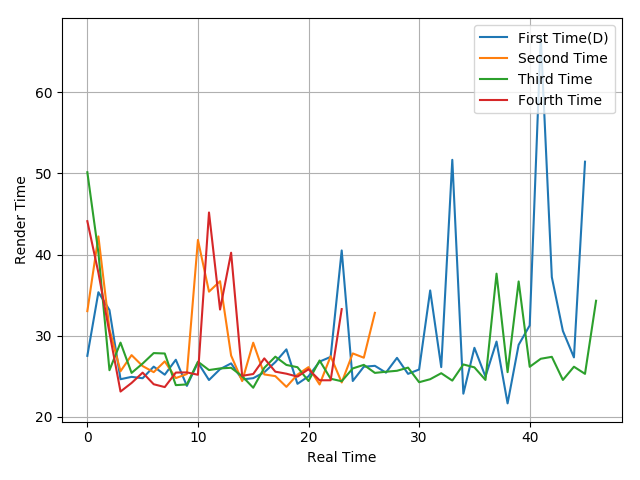

Source data for this figure (header and first rows):
27.51, 35.35, 33.16, 24.63, 24.92, 24.75, 26.18, 25.19, 27.03, 23.81, 26.68, 24.53, 25.87, 26.58, 24.6, 24.76, 25.49, 26.74, 28.31, 24.06, 24.99, 26.8, 27.38, 40.5
33.02, 42.23, 30.79, 25.61, 27.6, 26.25, 25.5, 26.83, 24.77, 25.27, 41.8, 35.42, 36.71, 27.55, 24.4, 29.13, 25.22, 25.01, 23.69, 25.2, 26.12, 23.98, 27.46, 24.23
50.14, 40.22, 25.74, 29.14, 25.41, 26.56, 27.85, 27.8, 23.9, 23.99, 26.79, 25.76, 25.96, 26.04, 25, 23.58, 26.03, 27.41, 26.39, 26.11, 24.41, 26.94, 24.69, 24.38
44.11, 37.75, 30.36, 23.11, 24.17, 25.44, 24.01, 23.66, 25.45, 25.47, 25.18, 45.18, 33.22, 40.22, 25.05, 25.27, 27.2, 25.56, 25.31, 24.95, 25.86, 24.5, 24.5, 33.27
